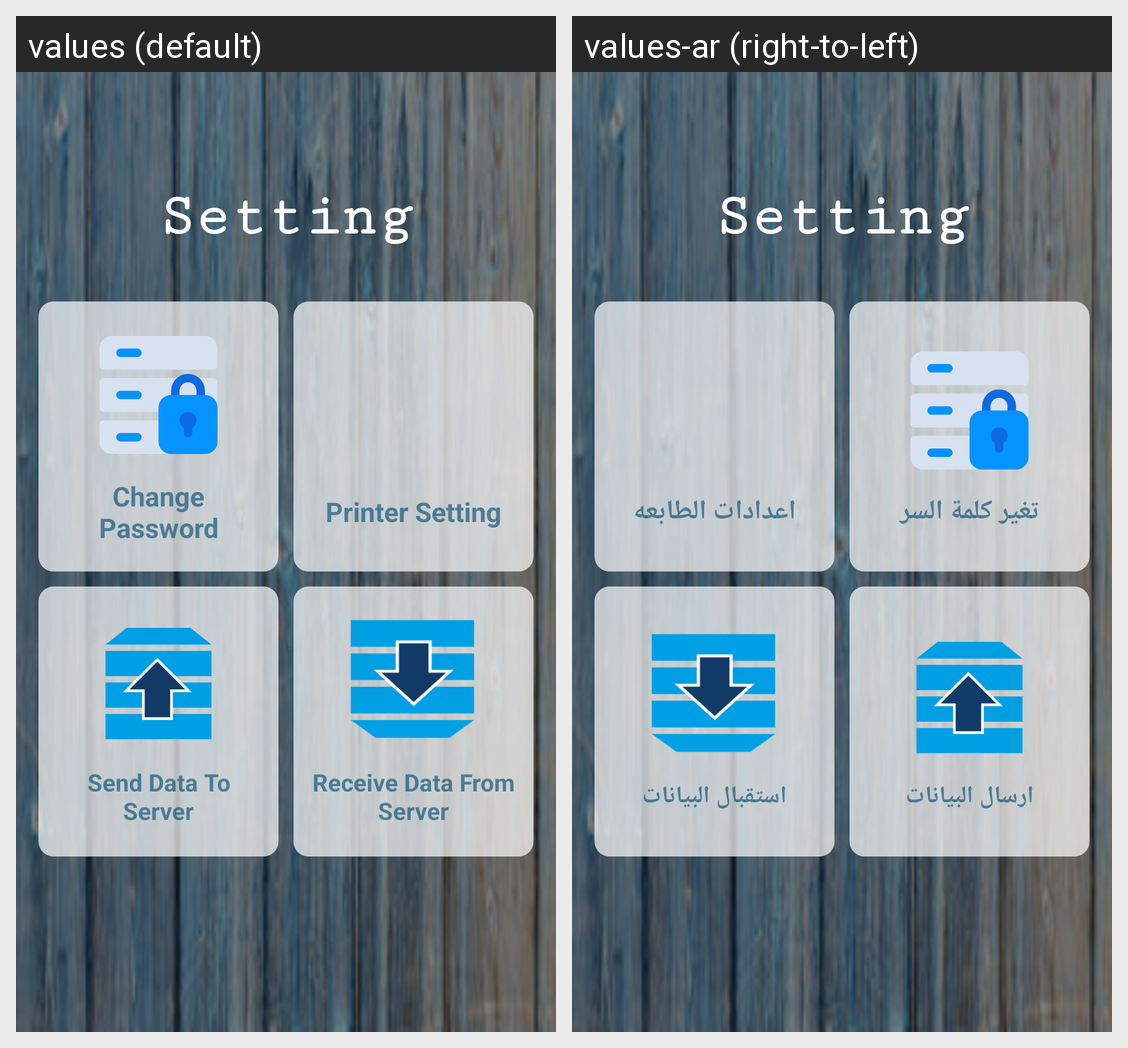

The same Android screen rendered under two of its app's locales, left to right. List the strings drawn on it with the default value and each locale's translation.
Android screen res/layout/tools_menu2.xml rendered under 2 locales, left to right: values (default), values-ar (right-to-left). Device: Nexus 5 (rendered at 1080×1920; each locale shown at half size, 540×960, under a caption strip naming it); theme AppTheme.
Strings drawn on this screen, with the default value and each locale's value (text and hints the layout hard-codes, and strings that could not be matched under every locale, appear in the picture but are not listed):

change_password
  values: Change Password
  values-ar: تغير كلمة السر

printer_setting
  values: Printer Setting
  values-ar: اعدادات الطابعه

send_data_to_server
  values: Send Data To Server
  values-ar: ارسال البيانات

receive_data_from_server
  values: Receive Data From Server
  values-ar: استقبال البيانات
